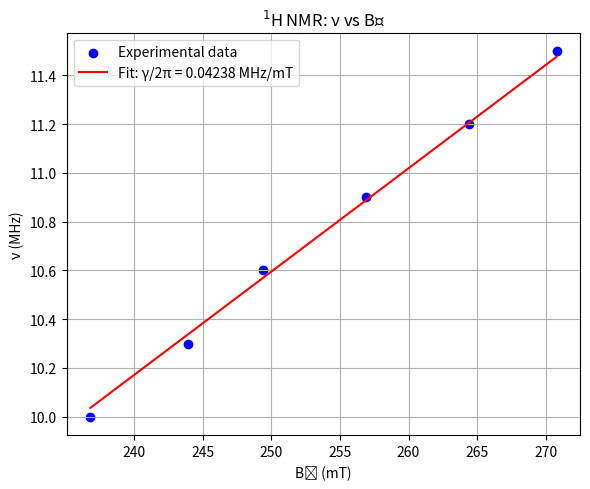
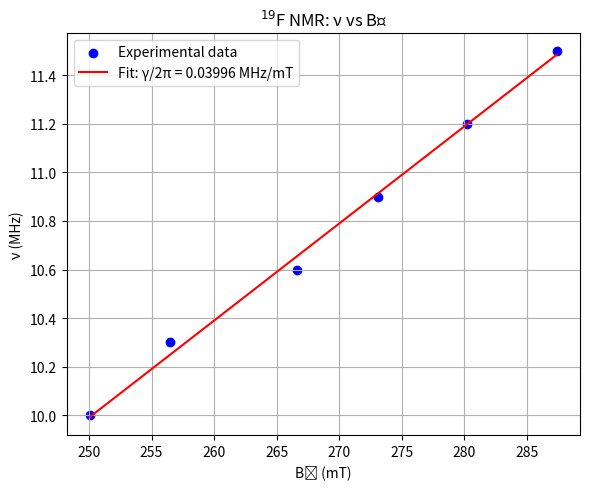

Source code (Python) for these figures, in order:
# Import necessary libraries
import numpy as np
import matplotlib.pyplot as plt

# Experimental data for 1H: ν (MHz) and B₀ (mT)
nu_H = np.array([10.00, 10.30, 10.60, 10.90, 11.20, 11.50])  # MHz
B0_H = np.array([236.8, 243.9, 249.4, 256.9, 264.4, 270.8])  # mT

# Experimental data for 19F: ν (MHz) and B₀ (mT)
nu_F = np.array([10.00, 10.30, 10.60, 10.90, 11.20, 11.50])  # MHz
B0_F = np.array([250.1, 256.5, 266.6, 273.1, 280.2, 287.4])  # mT

# Use your provided γ/2π values
gamma_over_2pi_H = 0.04238  # MHz/mT for 1H
gamma_over_2pi_F = 0.03996  # MHz/mT for 19F

# Define the linear fit function for plotting
def linear_fit(B0, gamma_over_2pi):
    return gamma_over_2pi * B0

# Plot and save the graph for 1H
plt.figure(figsize=(6, 5))
plt.scatter(B0_H, nu_H, color="blue", label="Experimental data")
plt.plot(B0_H, linear_fit(B0_H, gamma_over_2pi_H), color="red",
         label=f"Fit: γ/2π = {gamma_over_2pi_H:.5f} MHz/mT")
plt.xlabel('B₀ (mT)')
plt.ylabel('ν (MHz)')
plt.title(r'$^1$H NMR: ν vs B₀')
plt.legend()
plt.grid(True)
plt.tight_layout()
plt.savefig("1H_nmr_plot.png")  # Save the plot for 1H
plt.show()

# Plot and save the graph for 19F
plt.figure(figsize=(6, 5))
plt.scatter(B0_F, nu_F, color="blue", label="Experimental data")
plt.plot(B0_F, linear_fit(B0_F, gamma_over_2pi_F), color="red",
         label=f"Fit: γ/2π = {gamma_over_2pi_F:.5f} MHz/mT")
plt.xlabel('B₀ (mT)')
plt.ylabel('ν (MHz)')
plt.title(r'$^{19}$F NMR: ν vs B₀')
plt.legend()
plt.grid(True)
plt.tight_layout()
plt.savefig("19F_nmr_plot.png")  # Save the plot for 19F
plt.show()

# Constants in SI units
M_proton = 1.67262192369e-27      # kg (proton mass)
e_charge = 1.602176634e-19        # C (elementary charge)
hbar = 1.054571817e-34            # J·s (reduced Planck constant)
pi = np.pi

# Calculate the nuclear magneton μ_N
mu_N = (e_charge * hbar) / (2 * M_proton)  # J/T

# Step 2: Convert γ/2π from MHz/mT to Hz/T
gamma_over_2pi_H_SI = gamma_over_2pi_H * 1e9  # Hz/T
gamma_over_2pi_F_SI = gamma_over_2pi_F * 1e9  # Hz/T

# Step 3: Calculate γ in rad·s⁻¹·T⁻¹
gamma_H = gamma_over_2pi_H_SI * 2 * pi        # rad·s⁻¹·T⁻¹
gamma_F = gamma_over_2pi_F_SI * 2 * pi        # rad·s⁻¹·T⁻¹

# Step 5: Compute the g-factor using g = (γ * ħ) / μ_N
g_factor_H = (gamma_H * hbar) / mu_N
g_factor_F = (gamma_F * hbar) / mu_N

# Accepted g-factors (from NIST)
accepted_g_factor_H = 5.5856946893
accepted_g_factor_F = 5.257733

# Calculate the percentage error for both g-factors
error_percentage_H = abs((g_factor_H - accepted_g_factor_H) / accepted_g_factor_H) * 100
error_percentage_F = abs((g_factor_F - accepted_g_factor_F) / accepted_g_factor_F) * 100

# Output the results
print(f"1H: γ/2π = {gamma_over_2pi_H:.5f} MHz/mT, g = {g_factor_H:.4f}, Error = {error_percentage_H:.4f}%")
print(f"19F: γ/2π = {gamma_over_2pi_F:.5f} MHz/mT, g = {g_factor_F:.4f}, Error = {error_percentage_F:.4f}%")
